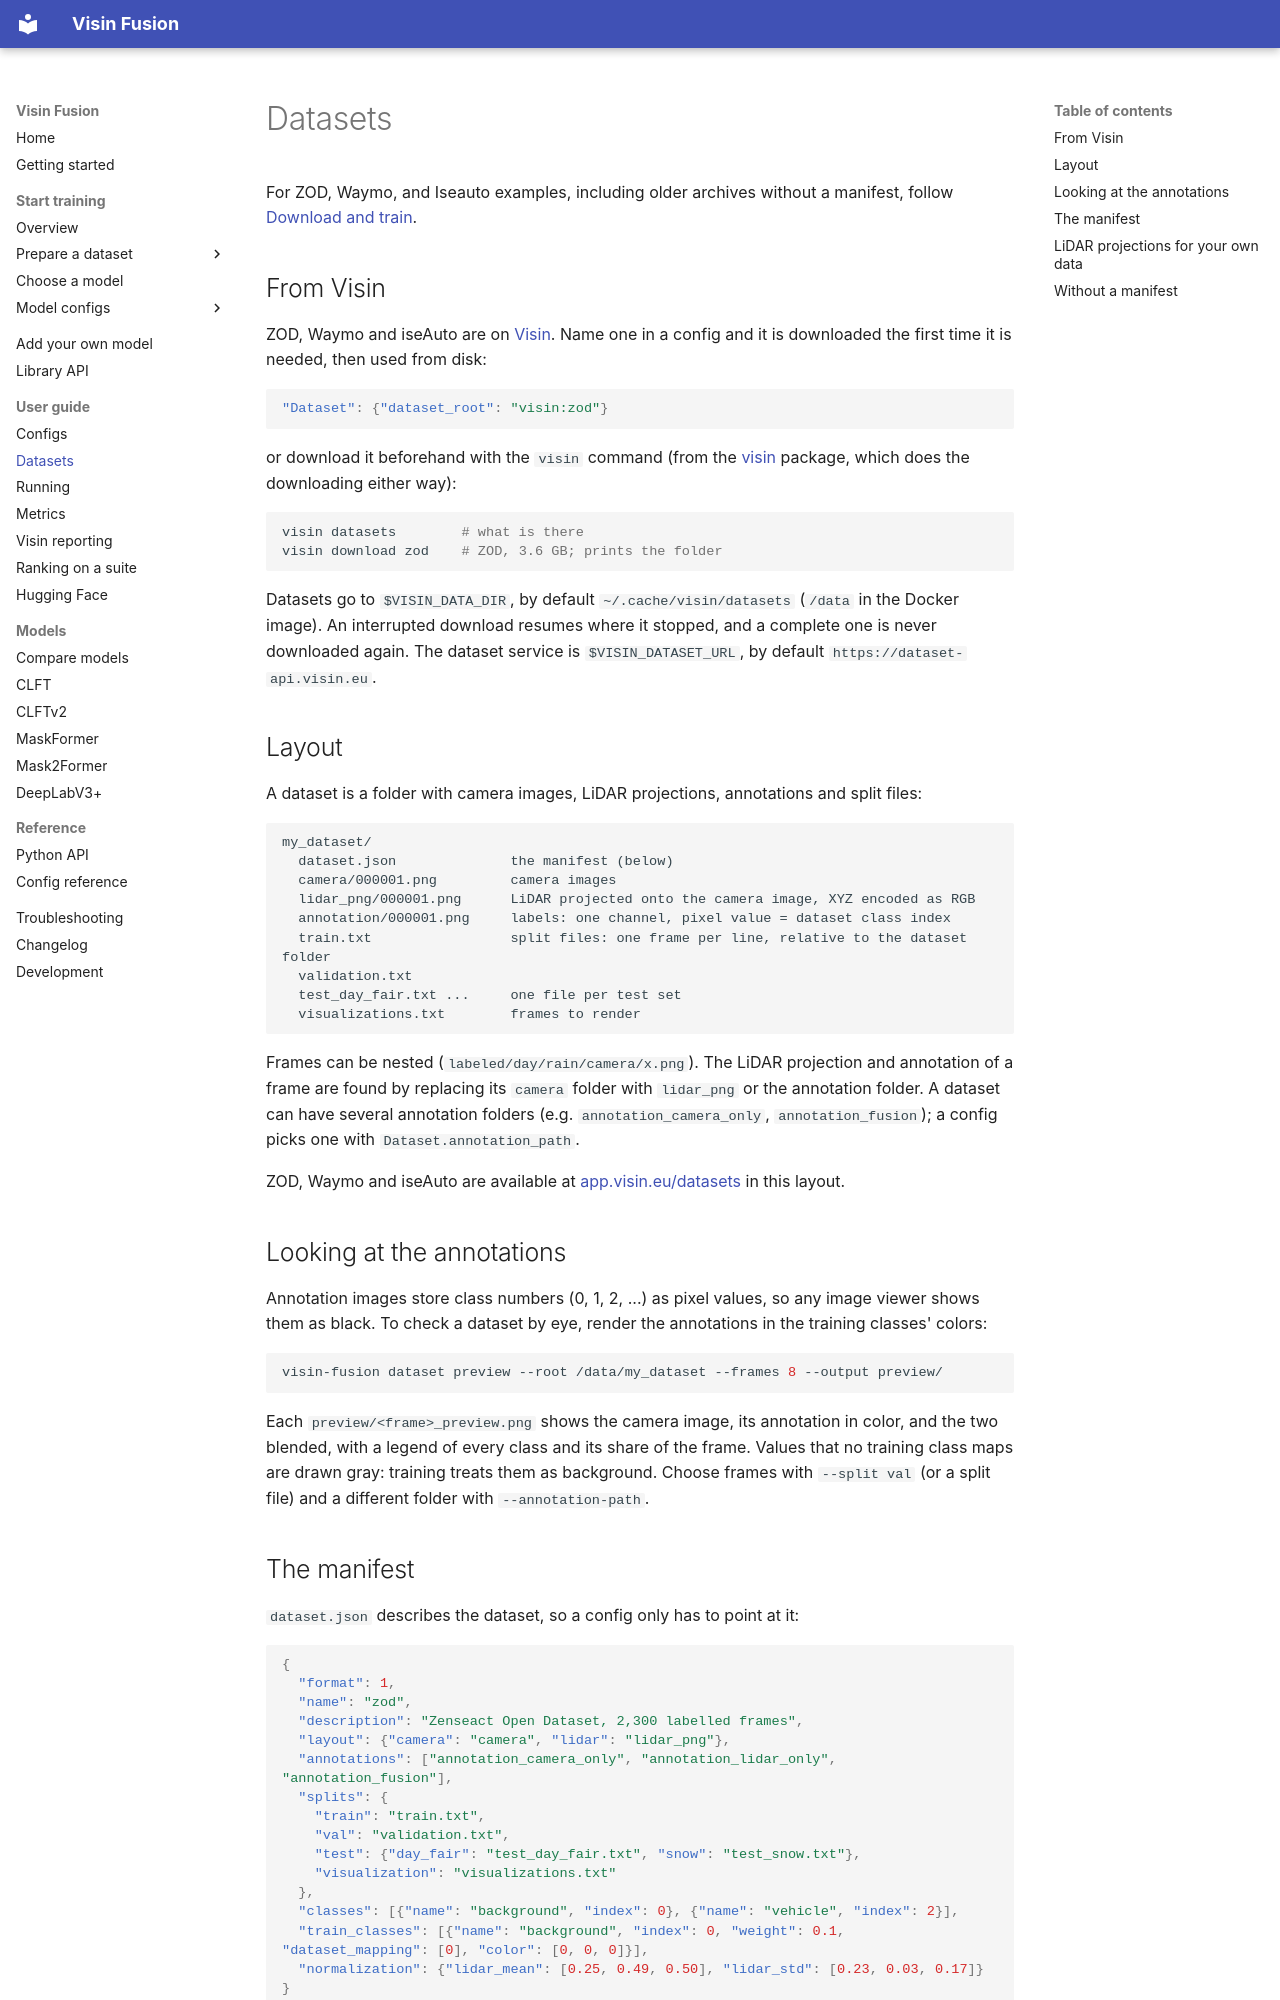

repository: visin-platform/visin-fusion · page: datasets/index.html · generator: mkdocs

# Datasets

For ZOD, Waymo, and Iseauto examples, including older archives without a manifest, follow
[Download and train](download-and-train.md).

## From Visin

ZOD, Waymo and iseAuto are on [Visin](https://app.visin.eu/datasets). Name one in a config and it is
downloaded the first time it is needed, then used from disk:

```json
"Dataset": {"dataset_root": "visin:zod"}
```

or download it beforehand with the `visin` command (from the [visin](https://github.com/visin-platform/visin-py)
package, which does the downloading either way):

```bash
visin datasets        # what is there
visin download zod    # ZOD, 3.6 GB; prints the folder
```

Datasets go to `$VISIN_DATA_DIR`, by default `~/.cache/visin/datasets` (`/data` in the Docker image).
An interrupted download resumes where it stopped, and a complete one is never downloaded again. The
dataset service is `$VISIN_DATASET_URL`, by default `https://dataset-api.visin.eu`.

## Layout

A dataset is a folder with camera images, LiDAR projections, annotations and split files:

```text
my_dataset/
  dataset.json              the manifest (below)
  camera/000001.png         camera images
  lidar_png/000001.png      LiDAR projected onto the camera image, XYZ encoded as RGB
  annotation/000001.png     labels: one channel, pixel value = dataset class index
  train.txt                 split files: one frame per line, relative to the dataset folder
  validation.txt
  test_day_fair.txt ...     one file per test set
  visualizations.txt        frames to render
```

Frames can be nested (`labeled/day/rain/camera/x.png`). The LiDAR projection and annotation of a frame
are found by replacing its `camera` folder with `lidar_png` or the annotation folder. A dataset can
have several annotation folders (e.g. `annotation_camera_only`, `annotation_fusion`); a config picks
one with `Dataset.annotation_path`.

ZOD, Waymo and iseAuto are available at [app.visin.eu/datasets](https://app.visin.eu/datasets) in
this layout.

## Looking at the annotations

Annotation images store class numbers (0, 1, 2, ...) as pixel values, so any image viewer shows them as black. To check a dataset by eye, render the annotations in the training classes' colors:

```bash
visin-fusion dataset preview --root /data/my_dataset --frames 8 --output preview/
```

Each `preview/<frame>_preview.png` shows the camera image, its annotation in color, and the two blended, with a legend of every class and its share of the frame. Values that no training class maps are drawn gray: training treats them as background. Choose frames with `--split val` (or a split file) and a different folder with `--annotation-path`.
